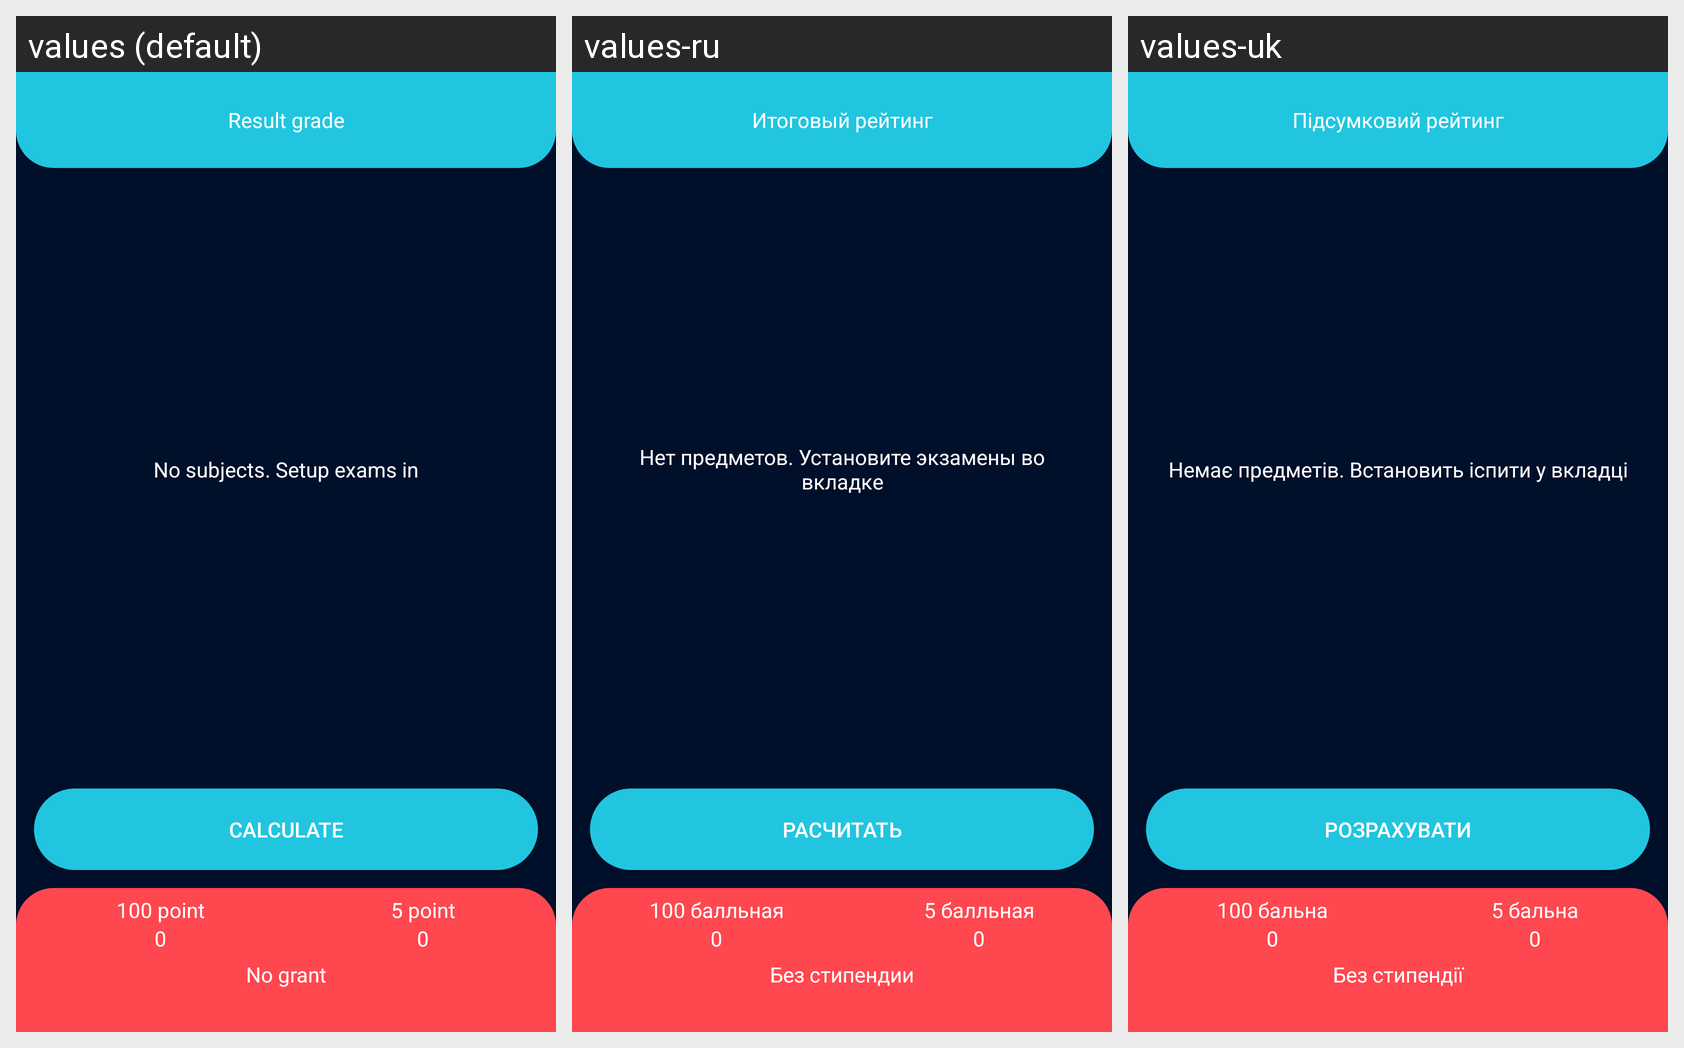

Here is an Android app screen in its default locale and in the app's own translations. Write out the translated-string differences for the strings that appear on this screen.
Android screen res/layout/fragment_gradecalculator.xml rendered under 3 locales, left to right: values (default), values-ru, values-uk. Device: Nexus 5 (rendered at 1080×1920; each locale shown at half size, 540×960, under a caption strip naming it); theme AppTheme.
Strings drawn on this screen, with the default value and each locale's value (text and hints the layout hard-codes, and strings that could not be matched under every locale, appear in the picture but are not listed):

result_grade
  values: Result grade
  values-ru: Итоговый рейтинг
  values-uk: Підсумковий рейтинг

subjects_hint
  values: No subjects. Setup exams in
  values-ru: Нет предметов. Установите экзамены во вкладке
  values-uk: Немає предметів. Встановить іспити у вкладці

calculate
  values: Calculate
  values-ru: Расчитать
  values-uk: Розрахувати

mark100
  values: 100 point
  values-ru: 100 балльная
  values-uk: 100 бальна

mark5
  values: 5 point
  values-ru: 5 балльная
  values-uk: 5 бальна

no_grant
  values: No grant
  values-ru: Без стипендии
  values-uk: Без стипендії
